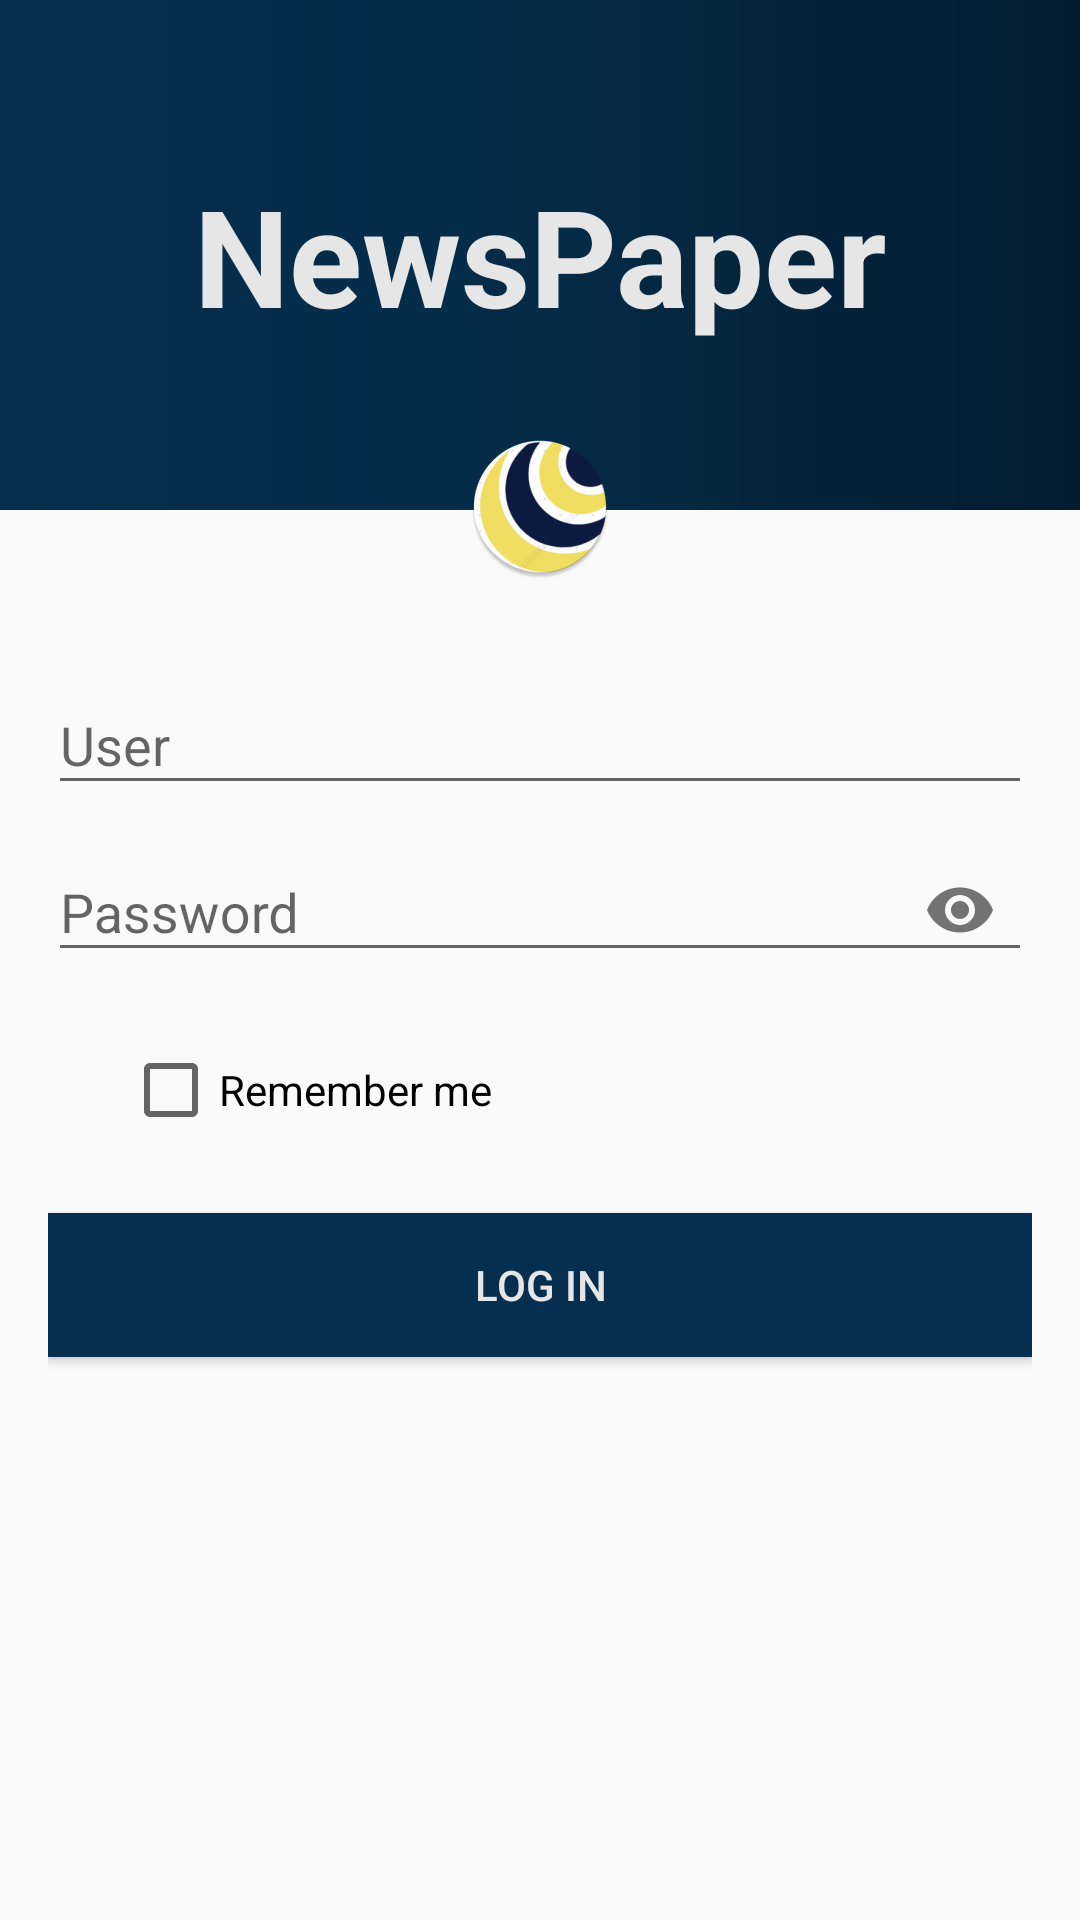

Write the Android layout XML for this screen, with the resource values it uses.
<!-- AndroidManifest.xml: application theme AppTheme -->
<!-- res/layout/content_login.xml -->
<?xml version="1.0" encoding="utf-8"?>
<RelativeLayout xmlns:android="http://schemas.android.com/apk/res/android"
    xmlns:app="http://schemas.android.com/apk/res-auto"
    xmlns:tools="http://schemas.android.com/tools"
    android:layout_width="match_parent"
    android:layout_height="match_parent"
    tools:context=".LoginActivity">

    <LinearLayout
        android:id="@+id/header"
        android:layout_width="match_parent"
        android:layout_height="170dp"
        android:background="@drawable/header"
        android:orientation="vertical"
        android:padding="@dimen/padding">

        <TextView
            android:layout_width="match_parent"
            android:layout_height="match_parent"
            android:gravity="center"
            android:text="@string/newspaper"
            android:textColor="@color/colorLight"
            android:textSize="45dp"
            android:textStyle="bold" />
    </LinearLayout>

    <LinearLayout
        android:layout_width="match_parent"
        android:layout_height="match_parent"
        android:layout_below="@id/header"
        android:layout_marginTop="30dp"
        android:orientation="vertical"
        android:padding="16dp">

        <android.support.design.widget.TextInputLayout
            android:id="@+id/user_form"
            android:layout_width="match_parent"
            android:layout_height="wrap_content"
            app:errorEnabled="false"
            >

            <android.support.design.widget.TextInputEditText
                android:id="@+id/user"
                android:layout_width="match_parent"
                android:layout_height="wrap_content"
                android:hint="@string/user"
                android:inputType="text">

            </android.support.design.widget.TextInputEditText>

        </android.support.design.widget.TextInputLayout>

        <android.support.design.widget.TextInputLayout
            android:id="@+id/password_form"
            android:layout_width="match_parent"
            android:layout_height="wrap_content"
            app:errorEnabled="false"
            app:passwordToggleEnabled="true">

            <android.support.design.widget.TextInputEditText
                android:id="@+id/password"
                android:layout_width="match_parent"
                android:layout_height="wrap_content"
                android:hint="@string/password"
                android:inputType="numberPassword">

            </android.support.design.widget.TextInputEditText>

        </android.support.design.widget.TextInputLayout>

        <CheckBox
            android:id="@+id/rememberMe"
            android:layout_width="209dp"
            android:layout_height="wrap_content"
            android:layout_marginLeft="25dp"
            android:layout_marginTop="20dp"
            android:text="@string/remember_me" />

        <Button
            android:id="@+id/login_btn"
            android:layout_width="match_parent"
            android:layout_height="wrap_content"
            android:layout_marginTop="@dimen/marginTopBtn"
            android:background="@color/colorAccent"
            android:text="@string/login"
            android:textColor="@color/colorLight" />
    </LinearLayout>
    <ImageView
        android:layout_width="wrap_content"
        android:layout_height="wrap_content"
        android:layout_centerHorizontal="true"
        android:layout_marginTop="145dp"
        android:background="@mipmap/ic_launcher_round"
        />
</RelativeLayout>
<!-- resources referenced by this layout -->
<resources>
  <color name="colorAccent">#062F4F</color>
  <color name="colorLight">#e6e6e6</color>
  <dimen name="marginTopBtn">25dp</dimen>
  <dimen name="padding">25sp</dimen>
  <!-- drawable header (drawable) -->
  <?xml version="1.0" encoding="utf-8"?>
  <shape xmlns:android="http://schemas.android.com/apk/res/android">
      <gradient
          android:startColor="@color/color2"
          android:centerColor="@color/color3"
          android:endColor="@color/color4"
          android:type="linear"
          android:angle="180"
          />
  </shape>
  <!-- mipmap ic_launcher_round: png bitmap (mipmap-hdpi, 5875 bytes) -->
  <string name="login">Log In</string>
  <string name="newspaper">NewsPaper</string>
  <string name="password">Password</string>
  <string name="remember_me">Remember me</string>
  <string name="user">User</string>
  <style name="AppTheme" parent="Theme.AppCompat.Light.NoActionBar">
          
          <item name="colorPrimary">@color/color3</item>
          <item name="colorPrimaryDark">@color/color2</item>
          <item name="colorAccent">@color/color1</item>
      </style>
  <color name="color2">#041c2f</color>
  <color name="color3">#052b47</color>
  <color name="color4">#062F4F</color>
  <color name="color1">#020e18</color>
</resources>
